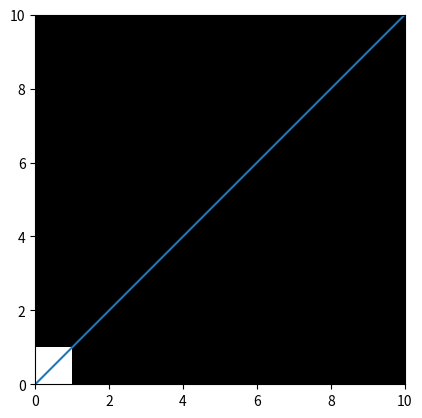

Write the Python code that produced this figure.

import numpy as np
import matplotlib.pyplot as plt 

MAX_SIZE_WIDTH = 10
MAX_SIZE_LENGTH = 10

POINT_1 = [0,0]
POINT_2 = [10,10]

line = [POINT_1,POINT_2]

data = np.zeros((MAX_SIZE_LENGTH,MAX_SIZE_WIDTH,1))

data[0][0] = 255


plt.imshow(data,'gray',origin='lower',extent=(0, MAX_SIZE_WIDTH, 0, MAX_SIZE_LENGTH))

plt.plot([line[0][0],line[1][0]],[line[0][1],line[1][1]],linestyle='-');

plt.show()